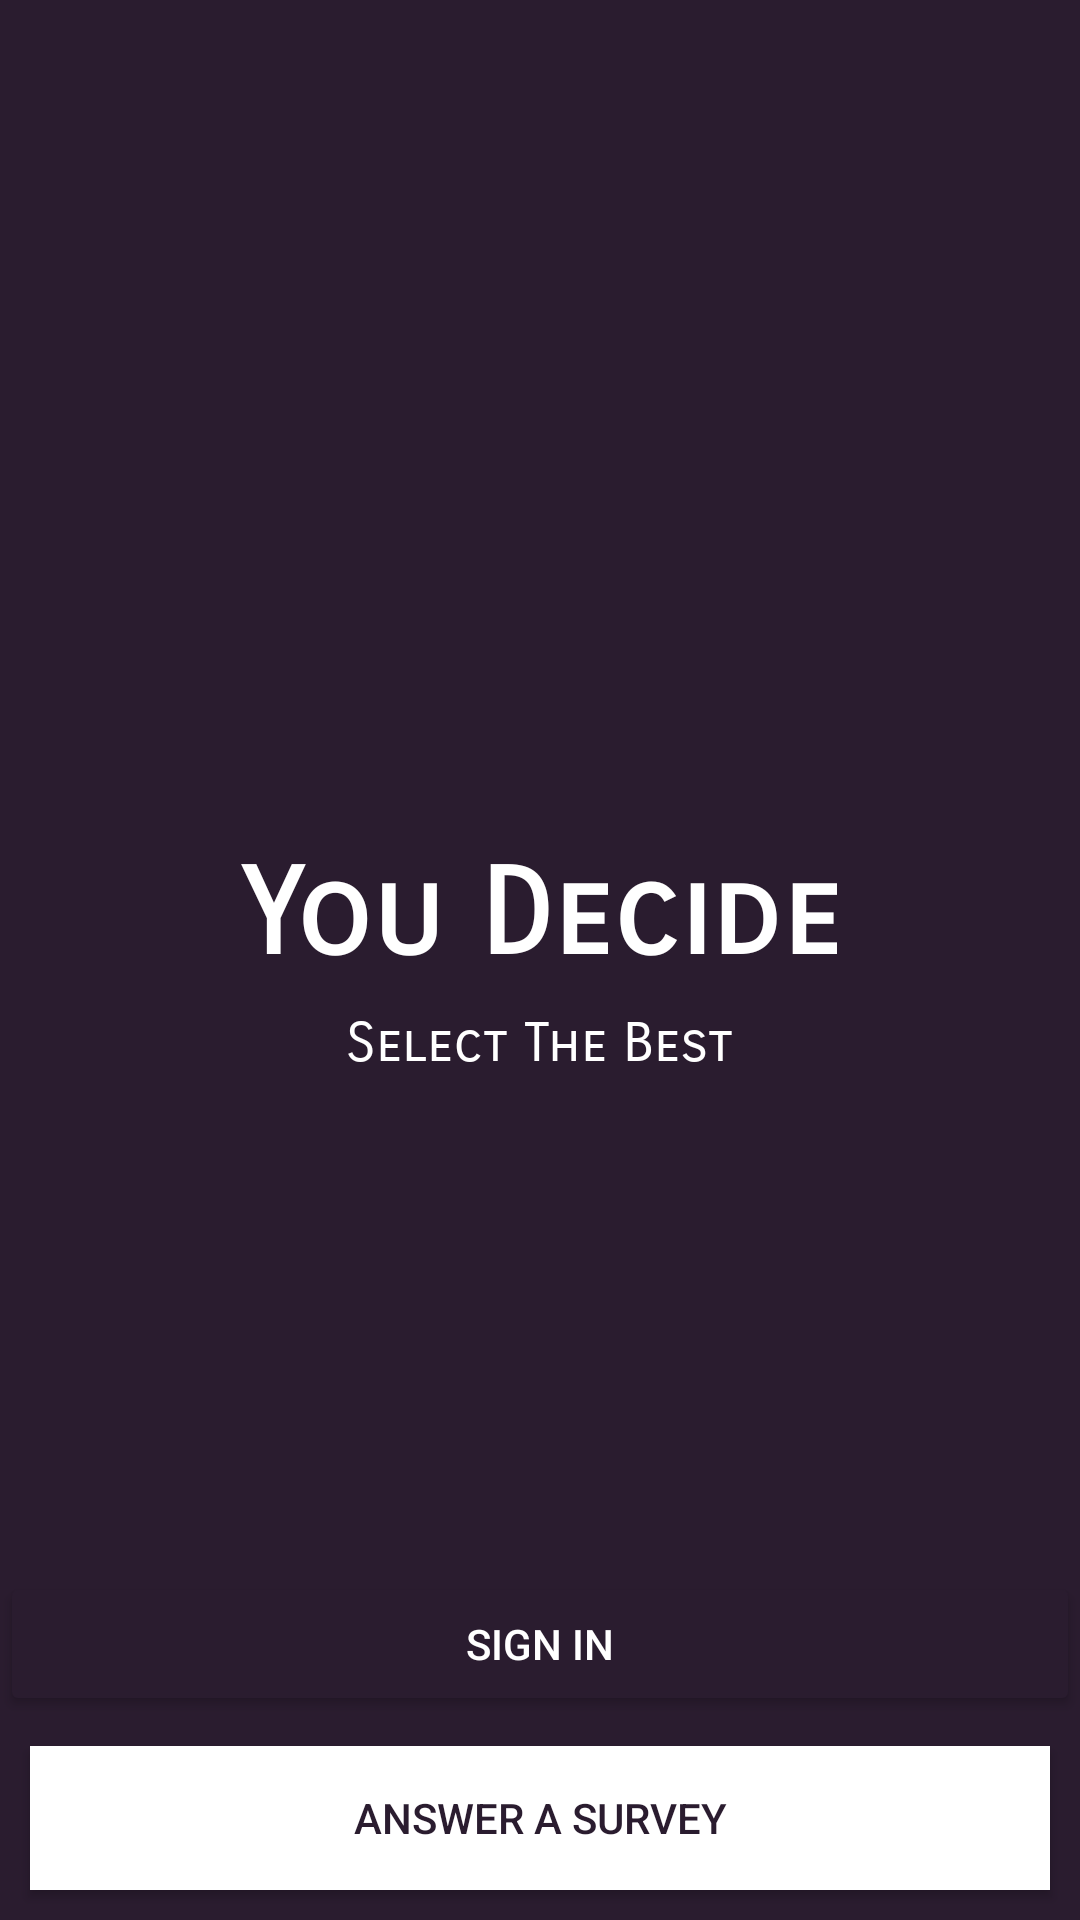

Produce the Android XML layout that renders to this screen, including the resource entries it uses.
<!-- AndroidManifest.xml: application theme AppTheme -->
<!-- res/layout/activity_start.xml -->
<?xml version="1.0" encoding="utf-8"?>
<RelativeLayout xmlns:android="http://schemas.android.com/apk/res/android"
    xmlns:tools="http://schemas.android.com/tools"
    android:id="@+id/activity_start"
    android:layout_width="match_parent"
    android:layout_height="match_parent"
    android:background="@color/colorPrimaryDark"
    tools:context="hackathon.digitalocean.youdecide.activity.StartActivity">

    <LinearLayout
        android:layout_width="wrap_content"
        android:layout_height="wrap_content"
        android:layout_centerInParent="true"
        android:gravity="center"
        android:orientation="vertical">

        <TextView
            android:layout_width="wrap_content"
            android:layout_height="wrap_content"
            android:fontFamily="sans-serif-smallcaps"
            android:gravity="center"
            android:text="You Decide"
            android:textColor="@color/white"
            android:textSize="40sp"
            android:textStyle="bold" />

        <TextView
            android:layout_width="wrap_content"
            android:layout_height="wrap_content"
            android:textColor="@color/white"
            android:fontFamily="sans-serif-smallcaps"
            android:paddingTop="8dp"
            android:textSize="18sp"
            android:text="Select The Best" />
    </LinearLayout>

    <LinearLayout
        android:layout_width="match_parent"
        android:layout_height="wrap_content"
        android:layout_alignParentBottom="true"
        android:orientation="vertical">

        <Button
            android:id="@+id/sign_in"
            style="@style/Base.Widget.AppCompat.Button.Colored"
            android:layout_width="match_parent"
            android:layout_height="wrap_content"
            android:text="Sign In" />

        <Button
            android:id="@+id/answer_survey"
            android:layout_width="match_parent"
            android:layout_height="wrap_content"
            android:background="@color/white"
            android:layout_margin="10dp"
            android:textColor="@color/colorPrimaryDark"
            android:text="Answer a survey" />

    </LinearLayout>
</RelativeLayout>
<!-- resources referenced by this layout -->
<resources>
  <color name="colorPrimaryDark">#2a1c2f</color>
  <color name="white">#ffffff</color>
  <style name="AppTheme" parent="Theme.AppCompat.DayNight.NoActionBar">
          
          <item name="colorPrimary">@color/colorPrimary</item>
          <item name="colorPrimaryDark">@color/colorPrimaryDark</item>
          <item name="colorAccent">@color/colorPrimaryDark</item>
      </style>
  <color name="colorPrimary">#472b49</color>
</resources>
